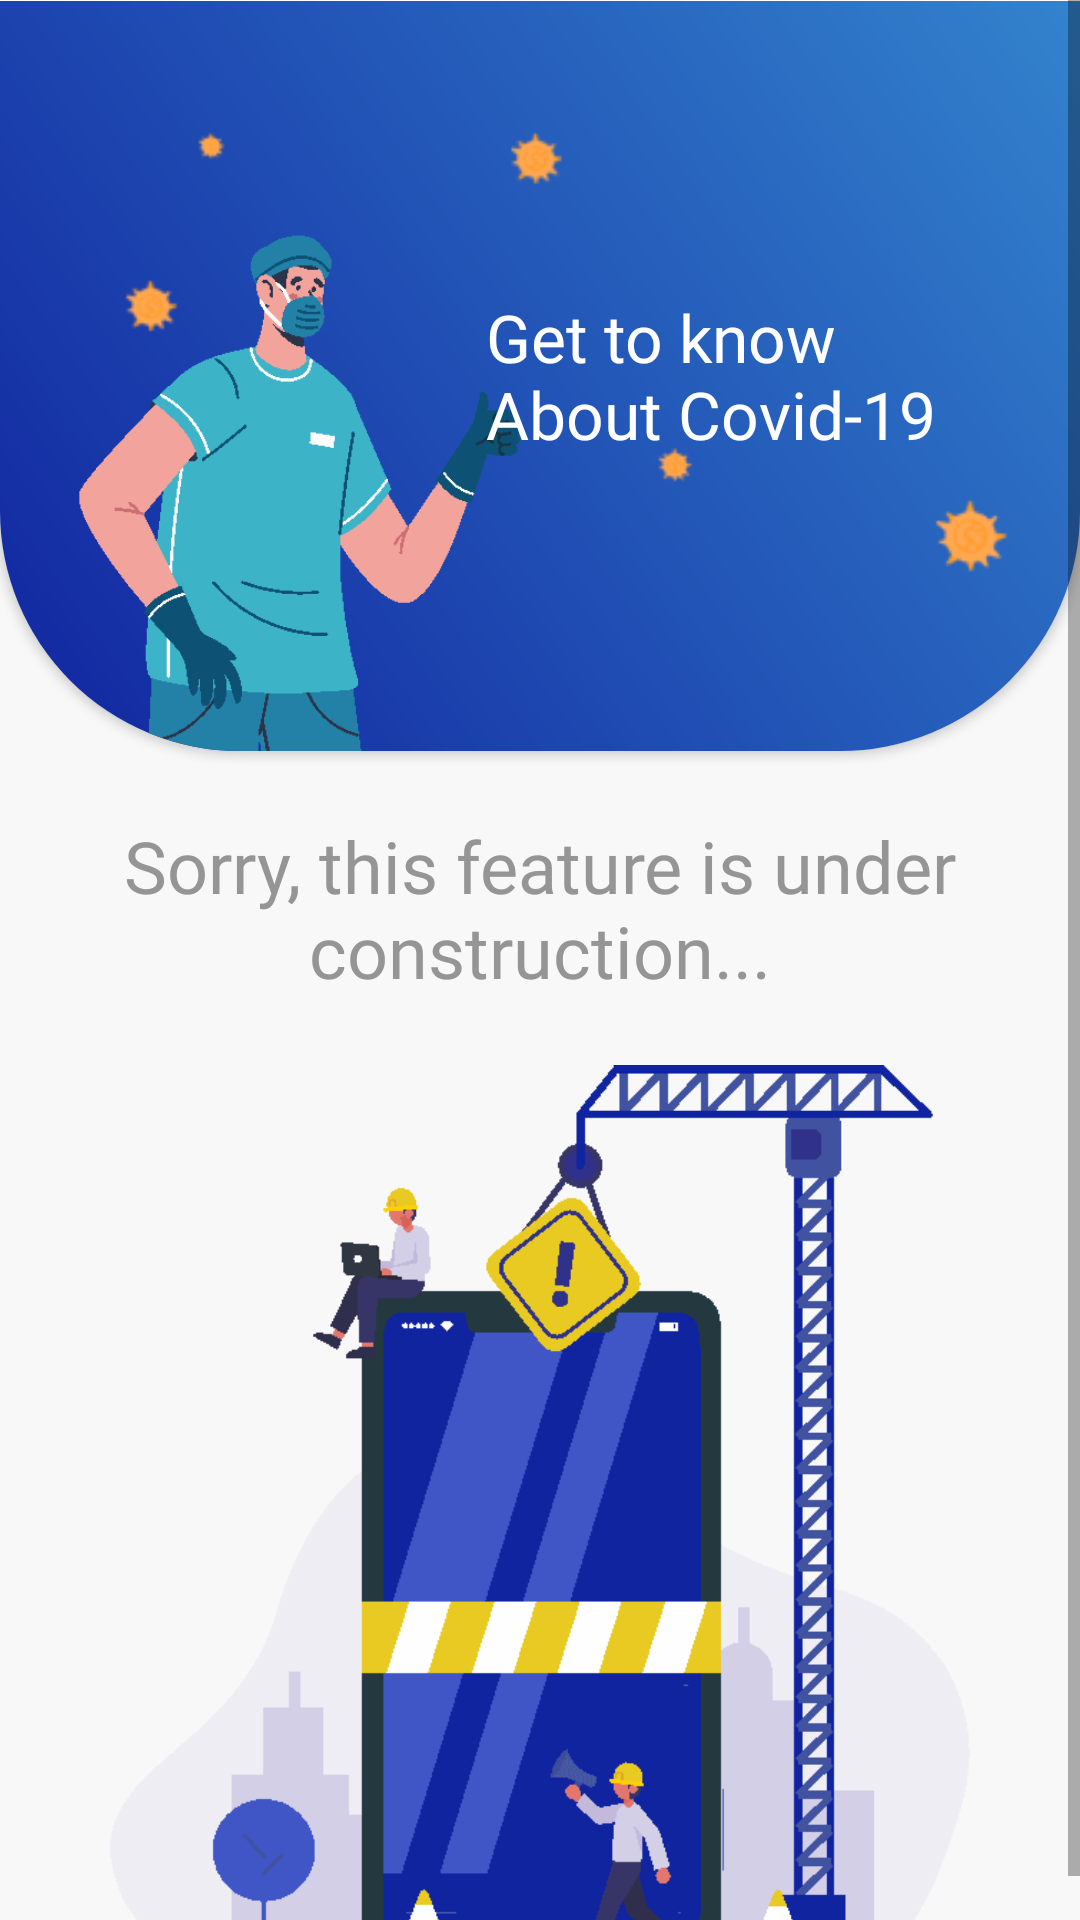

Write the Android layout XML for this screen, with the resource values it uses.
<!-- AndroidManifest.xml: application theme Theme.CovidDetector -->
<!-- res/layout/fragment_news.xml -->
<?xml version="1.0" encoding="utf-8"?>
<LinearLayout xmlns:android="http://schemas.android.com/apk/res/android"
    xmlns:app="http://schemas.android.com/apk/res-auto"
    xmlns:tools="http://schemas.android.com/tools"
    android:layout_width="match_parent"
    android:layout_height="match_parent"
    android:orientation="vertical"
    android:background="@color/background_color"
    tools:context=".ui.news.NewsFragment">

    <ScrollView
        android:layout_width="match_parent"
        android:layout_height="match_parent">
        <LinearLayout
            android:layout_width="match_parent"
            android:layout_height="wrap_content"
            android:orientation="vertical">
            <androidx.cardview.widget.CardView
                android:layout_width="match_parent"
                android:layout_height="400dp"
                app:cardCornerRadius="80dp"
                android:layout_marginTop="-150dp">
                <RelativeLayout
                    android:layout_marginTop="150dp"
                    android:layout_width="match_parent"
                    android:layout_height="match_parent"
                    android:background="@drawable/splash_bg">
                    <ImageView
                        android:layout_width="match_parent"
                        android:layout_height="wrap_content"
                        android:src="@drawable/virus_bg"
                        android:scaleType="centerCrop"
                        android:layout_centerInParent="true"/>
                    <ImageView
                        android:layout_width="200dp"
                        android:layout_height="240dp"
                        android:src="@drawable/person4"
                        android:layout_alignParentStart="true"
                        android:layout_alignParentBottom="true"/>
                    <TextView
                        android:id="@+id/app_name_text"
                        android:layout_width="wrap_content"
                        android:layout_height="wrap_content"
                        android:layout_marginEnd="48dp"
                        android:text="@string/banner_news"
                        android:textColor="@color/white"
                        android:textSize="22sp"
                        android:layout_alignParentEnd="true"
                        android:layout_centerVertical="true"
                        android:fontFamily="@font/poppins_regular"/>
                </RelativeLayout>
            </androidx.cardview.widget.CardView>
            <TextView
                android:layout_width="wrap_content"
                android:layout_height="wrap_content"
                android:layout_marginVertical="22dp"
                android:text="Sorry, this feature is under construction..."
                android:textSize="24sp"
                android:textAlignment="center"
                android:fontFamily="@font/poppins_medium"
                android:textColor="@color/light_text_color"/>
            <ImageView
                android:layout_width="wrap_content"
                android:layout_height="300dp"
                android:src="@drawable/under_construction"/>

        </LinearLayout>
    </ScrollView>
</LinearLayout>
<!-- resources referenced by this layout -->
<resources>
  <color name="background_color">#F8F8F8</color>
  <color name="light_text_color">#959595</color>
  <color name="white">#FFFFFFFF</color>
  <!-- drawable person4: png bitmap (drawable, 4552 bytes) -->
  <!-- drawable splash_bg (drawable) -->
  <?xml version="1.0" encoding="utf-8"?>
  <shape xmlns:android="http://schemas.android.com/apk/res/android">
  
      <gradient
          android:type="linear"
          android:angle="45"
          android:startColor="@color/primary_color"
          android:endColor="@color/accent_color2"/>
  </shape>
  <!-- drawable under_construction: png bitmap (drawable, 8482 bytes) -->
  <!-- drawable virus_bg: png bitmap (drawable, 1894 bytes) -->
  <string name="banner_news">Get to know\nAbout Covid-19</string>
  <style name="Theme.CovidDetector" parent="Theme.MaterialComponents.DayNight.NoActionBar">
          
          <item name="colorPrimary">@color/accent_color</item>
          <item name="colorPrimaryVariant">@color/primary_color</item>
          <item name="colorOnPrimary">@color/white</item>
          
          <item name="colorSecondary">@color/teal_200</item>
          <item name="colorSecondaryVariant">@color/teal_700</item>
          <item name="colorOnSecondary">@color/black</item>
          
          <item name="android:statusBarColor" tools:targetApi="l">?attr/colorPrimaryVariant</item>
          
          <item name="android:windowContentTransitions">true</item>
      </style>
  <color name="primary_color">#11249F</color>
  <color name="accent_color2">#3383CD</color>
  <color name="accent_color">#4056C6</color>
  <color name="teal_200">#FF03DAC5</color>
  <color name="teal_700">#FF018786</color>
  <color name="black">#FF000000</color>
</resources>
